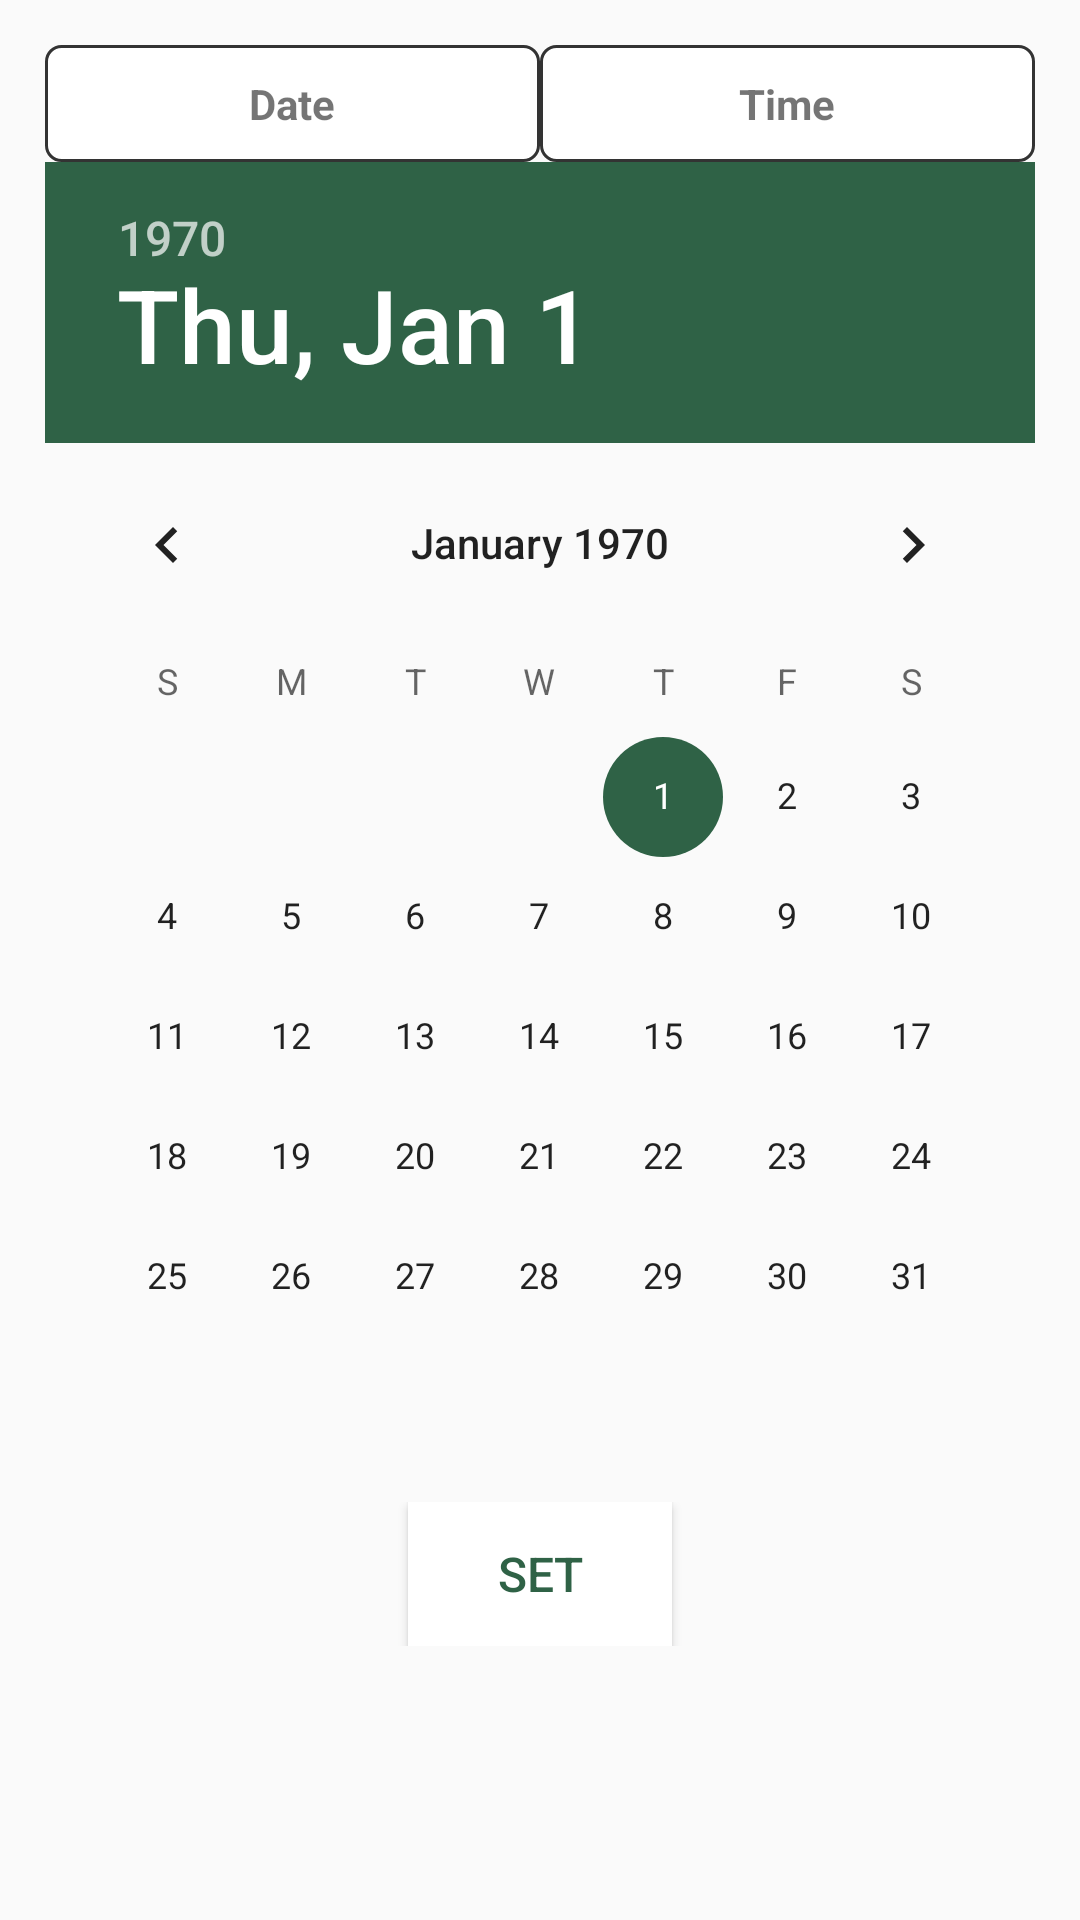

Here is an Android app screen rendered from its layout file. Give the layout XML and the strings, colors and styles it references.
<!-- AndroidManifest.xml: application theme AppTheme -->
<!-- res/layout/datetime_picker.xml -->
<?xml version="1.0" encoding="utf-8"?>
<LinearLayout xmlns:android="http://schemas.android.com/apk/res/android"
    android:layout_width="wrap_content"
    android:layout_height="wrap_content"
    android:padding="15dp"
    android:orientation="vertical">

    <LinearLayout
        android:layout_width="match_parent"
        android:layout_height="wrap_content"
        android:orientation="horizontal">

        <LinearLayout
            android:id="@+id/d"
            android:layout_width="match_parent"
            android:layout_height="wrap_content"
            android:background="@drawable/product_bg_round"
            android:orientation="vertical"
            android:layout_weight="0.1"
            android:clickable="true"
            android:gravity="center">
            <TextView
                android:layout_width="wrap_content"
                android:layout_height="wrap_content"
                android:textStyle="bold"
                android:text="Date"
                android:padding="10dp"/>
        </LinearLayout>

        <LinearLayout
            android:id="@+id/t"
            android:layout_width="match_parent"
            android:layout_height="wrap_content"
            android:layout_weight="0.1"
            android:background="@drawable/product_bg_round"
            android:orientation="vertical"
            android:clickable="true"
            android:gravity="center">
            <TextView
                android:layout_width="wrap_content"
                android:layout_height="wrap_content"
                android:text="Time"
                android:textStyle="bold"
                android:padding="10dp"/>
        </LinearLayout>

    </LinearLayout>

    <DatePicker
        android:id="@+id/datePicker"
        android:layout_width="wrap_content"
        android:layout_height="wrap_content" />

    <TimePicker
        android:id="@+id/time_picker"
        android:visibility="gone"
        android:layout_width="wrap_content"
        android:layout_height="wrap_content"/>

    <LinearLayout
        android:layout_width="match_parent"
        android:layout_height="wrap_content"
        android:padding="15dp"
        android:orientation="vertical"
        android:gravity="center">
        <Button
            android:id="@+id/set"
            android:layout_width="wrap_content"
            android:layout_height="wrap_content"
            android:text="SET"
            android:background="#fff"
            android:textSize="16dp"
            android:textColor="@color/colorPrimaryDark"/>
    </LinearLayout>

</LinearLayout>
<!-- resources referenced by this layout -->
<resources>
  <color name="colorPrimaryDark">#2f6246</color>
  <!-- drawable product_bg_round (drawable) -->
  <?xml version="1.0" encoding="utf-8"?>
  <inset xmlns:android="http://schemas.android.com/apk/res/android">
      <shape android:shape="rectangle">
          <solid android:color="#ffffff" />
          <corners android:bottomLeftRadius="5dp"
              android:topLeftRadius="5dp"
              android:topRightRadius="5dp"
              android:bottomRightRadius="5dp"/>
          <stroke android:color="#333333" android:width="1dp" />
      </shape>
  </inset>
  <style name="AppTheme" parent="Theme.AppCompat.Light.DarkActionBar">
          
          <item name="colorPrimary">@color/colorPrimary</item>
          <item name="colorPrimaryDark">@color/colorPrimaryDark</item>
          <item name="colorAccent">@color/colorAccent</item>
      </style>
  <color name="colorPrimary">#2f6246</color>
  <color name="colorAccent">#2f6246</color>
</resources>
